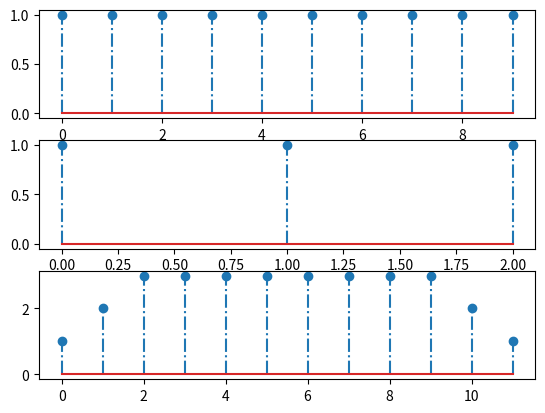

The script that saved this image:
# -*- coding: utf-8 -*-
#%%
import matplotlib.pyplot as plt
import numpy as np
import scipy

"================================================="
" Convolución de señales "
tipoconv = 2

"Función 1"
x = np.ones(10)  # valor de cada punto en la gráfica (1)
Lx = len(x)
nx = np.arange(0, Lx)  # 0....9    ℎ(𝑘)

"Función 2"
h = np.ones(3)  # valor de cada punto en la gráfica (1)
Lh = len(h)
nh = np.arange(0, Lh)  # 0...2 #    𝑥(𝑘)

if tipoconv == 1:
    y = scipy.convolve(x, h)

elif tipoconv == 2:
    y = []

    # Invertir la señal h
    h_inv = list(reversed(h))

    # Extender la señal x con ceros
    Lxe = Lx + Lh
    xe = [0] * Lxe
    xe[Lh-1:Lh-1+Lx] = x

    # Inicializar la señal resultante y con ceros
    Ly = Lx+Lh-1
    y = np.zeros(Ly)

    # Utilizar dos bucles for anidados para recorrer todos los posibles valores de n y m
    for n in range(Ly):
        for m in range(Lx):
            # Calcular el producto de f[m] y g[n-m]
            if n - m < 0 or n - m >= Lh:
                # Si n-m está fuera de los límites de la señal g,
                # se asume que el valor de g en ese punto es cero
                y[n] += x[m] * 0
            else:
                y[n] += x[m] * h[n - m]
            
# Imprimir la señal resultante
print(y)


Ly = len(y)
ny = np.arange(0, Ly)


plt.subplot(311)
markerline, stemlines, baseline = plt.stem(nx, x, '-.')
plt.subplot(312)
markerline, stemlines, baseline = plt.stem(nh, h, '-.')
plt.subplot(313)
markerline, stemlines, baseline = plt.stem(ny, y, '-.')
plt.show()

# %%
